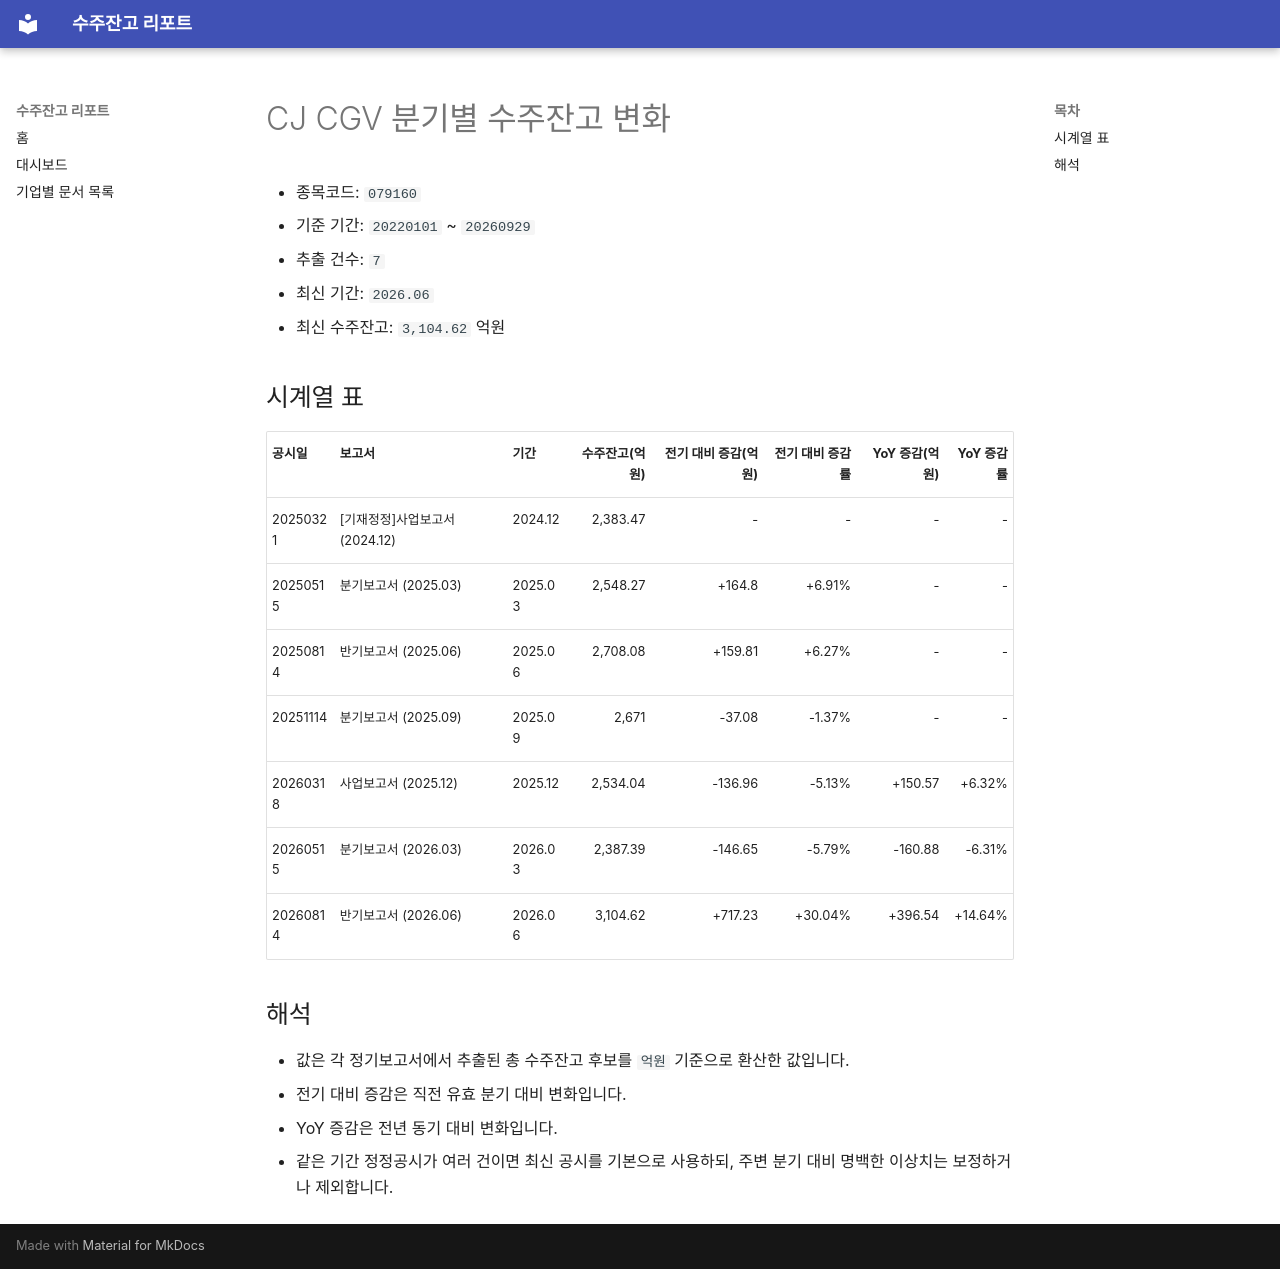

repository: agent-jaden/order-backlog-dashboard · page: companies/CJ_CGV_수주잔고(079160)/index.html · generator: mkdocs

# CJ CGV 분기별 수주잔고 변화

- 종목코드: `079160`
- 기준 기간: `20220101` ~ `20260929`
- 추출 건수: `7`
- 최신 기간: `2026.06`
- 최신 수주잔고: `3,104.62` 억원

## 시계열 표

| 공시일 | 보고서 | 기간 | 수주잔고(억원) | 전기 대비 증감(억원) | 전기 대비 증감률 | YoY 증감(억원) | YoY 증감률 |
| --- | --- | --- | ---: | ---: | ---: | ---: | ---: |
| 20250321 | [기재정정]사업보고서 (2024.12) | 2024.12 | 2,383.47 | - | - | - | - |
| 20250515 | 분기보고서 (2025.03) | 2025.03 | 2,548.27 | +164.8 | +6.91% | - | - |
| 20250814 | 반기보고서 (2025.06) | 2025.06 | 2,708.08 | +159.81 | +6.27% | - | - |
| 20251114 | 분기보고서 (2025.09) | 2025.09 | 2,671 | -37.08 | -1.37% | - | - |
| 20260318 | 사업보고서 (2025.12) | 2025.12 | 2,534.04 | -136.96 | -5.13% | +150.57 | +6.32% |
| 20260515 | 분기보고서 (2026.03) | 2026.03 | 2,387.39 | -146.65 | -5.79% | -160.88 | -6.31% |
| 20260814 | 반기보고서 (2026.06) | 2026.06 | 3,104.62 | +717.23 | +30.04% | +396.54 | +14.64% |

## 해석

- 값은 각 정기보고서에서 추출된 총 수주잔고 후보를 `억원` 기준으로 환산한 값입니다.
- 전기 대비 증감은 직전 유효 분기 대비 변화입니다.
- YoY 증감은 전년 동기 대비 변화입니다.
- 같은 기간 정정공시가 여러 건이면 최신 공시를 기본으로 사용하되, 주변 분기 대비 명백한 이상치는 보정하거나 제외합니다.
